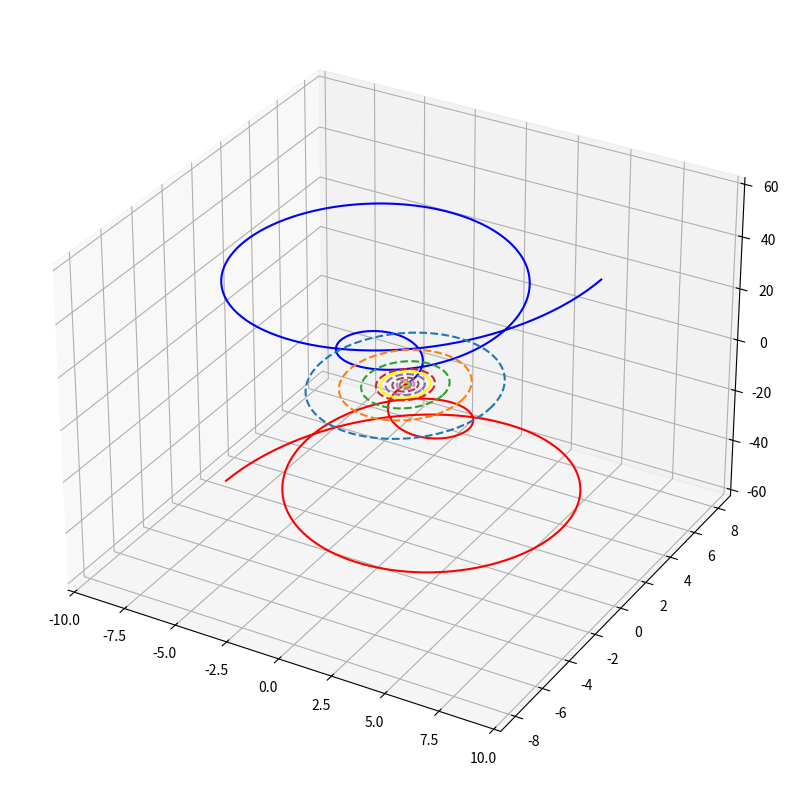

Here is the Python script that generated this plot: (Note: this script raises an exception after producing the figure.)
import numpy as np
import matplotlib.pyplot as plt
from mpl_toolkits.mplot3d import Axes3D

# Constants
quantum_height = 60
macro_height = -60
radius_growth_rate = 0.15
angle_increment = np.pi / 15  # Incremental angle for spiral
zeta_offset = 0  # Zeta line is centered
lens_thickness = 2  # Lens thickness approximation
lens_curvature = 1.5  # Curvature defining lens structure
base_10_factor = 1.5  # Compression factor per base
num_bases = 10

# Generate data for quantum cone (potential flow)
theta_quantum = np.linspace(0, 4 * np.pi, 500)
z_quantum = np.linspace(0, quantum_height, 500)
r_quantum = radius_growth_rate * z_quantum
x_quantum = r_quantum * np.cos(theta_quantum)
y_quantum = r_quantum * np.sin(theta_quantum)

# Generate data for macro cone (reality unfolding)
theta_macro = np.linspace(0, 4 * np.pi, 500)
z_macro = np.linspace(0, macro_height, 500)
r_macro = radius_growth_rate * z_macro
x_macro = r_macro * np.cos(theta_macro)
y_macro = r_macro * np.sin(theta_macro)

# Generate compressed reality disc (event horizon)
phi = np.linspace(0, 2 * np.pi, 500)
x_disc = np.cos(phi)
y_disc = np.sin(phi)
z_disc = np.full_like(x_disc, zeta_offset)

# Calculate base-10 circles (observer perspective)
base_radii = [np.max(r_quantum) / (base_10_factor ** i) for i in range(2, num_bases + 1)]
base_circles = []
for r in base_radii:
    x_base = r * np.cos(phi)
    y_base = r * np.sin(phi)
    base_circles.append((x_base, y_base))

# Generate lens structure
lens_z = np.linspace(-lens_thickness / 2, lens_thickness / 2, 50)
theta_lens = np.linspace(0, 2 * np.pi, 500)
lens_x = np.outer(np.sqrt(lens_curvature - lens_z**2), np.cos(theta_lens))
lens_y = np.outer(np.sqrt(lens_curvature - lens_z**2), np.sin(theta_lens))
lens_z += zeta_offset  # Shift lens to the zeta line

# Plot the simulation
fig = plt.figure(figsize=(12, 10))
ax = fig.add_subplot(111, projection='3d')

# Quantum cone
ax.plot(x_quantum, y_quantum, z_quantum, color='blue', label='Quantum Cone (Potential Flow)')

# Macro cone
ax.plot(x_macro, y_macro, z_macro, color='red', label='Macro Cone (Reality Unfolding)')

# Compressed reality disc
ax.plot(x_disc, y_disc, z_disc, color='yellow', label='Compressed Reality (Disc)')

# Base-10 circles
for i, (x_base, y_base) in enumerate(base_circles, start=2):
    ax.plot(x_base, y_base, np.full_like(x_base, zeta_offset), linestyle='--', label=f'Base-{i} Circle (Observer)')

# Lens structure
ax.plot_surface(lens_x, lens_y, lens_z, alpha=0.6, color='green', label='Lens Structure')

# Zeta line
ax.plot([0, 0], [0, 0], [macro_height, quantum_height], color='black', linestyle='--', label='Zeta Line')

# Labels and title
ax.set_title('Dual Cone Simulation with Base-10 Compression and Adjusted Lens')
ax.set_xlabel('X-axis')
ax.set_ylabel('Y-axis')
ax.set_zlabel('Potential / Realized')

plt.legend()
plt.show()
